Run: headless pygame with SDL's dummy video driver; simulated clock (each Clock.tick advances the game by its frame time, no real sleeping); random seed 0; keys injected as events and as key.get_pressed() state; mouse plan: one left click at the window centre at the start of phase 2, then a move to the lower-right quarter at the start of phase 3.
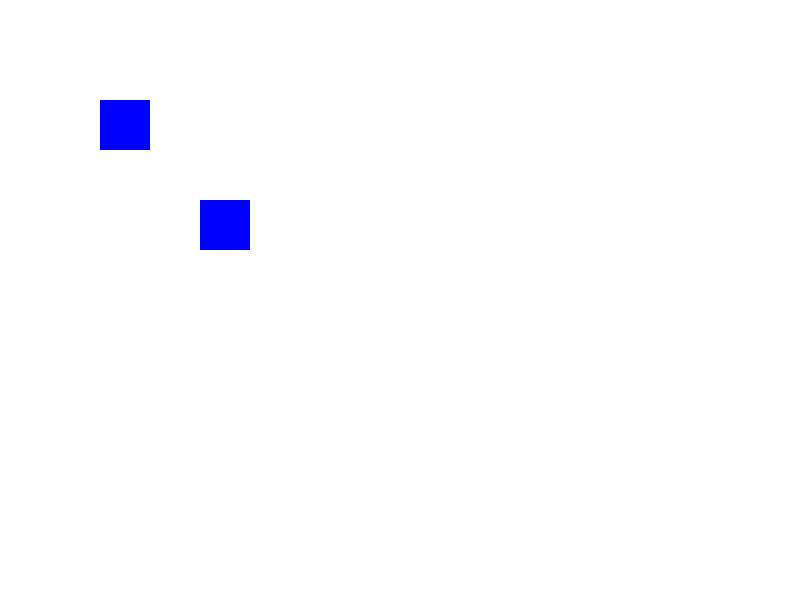
Frame 1 of 4 · flips 1–60 · no input
Frame 2 of 4 · flips 61–180 · clicked the window centre · tapped SPACE, RETURN · held RIGHT (→), D · screen unchanged from frame 1, image omitted
Frame 3 of 4 · flips 181–300 · moved the mouse to the lower-right quarter · held DOWN (↓), S · screen unchanged from frame 2, image omitted
Frame 4 of 4 · flips 301–420 · held LEFT (←), A, UP (↑), W · screen unchanged from frame 3, image omitted

The pygame program that drew these frames:

import pygame
import sys

# Initialize Pygame
pygame.init()

# Set up display
screen_width = 800
screen_height = 600
screen = pygame.display.set_mode((screen_width, screen_height))
pygame.display.set_caption("Draggable Sprites")

# Colors
white = (255, 255, 255)
blue = (0, 0, 255)

# Create a sprite class
class DraggableSprite(pygame.sprite.Sprite):
    def __init__(self, color, width, height, initial_position):
        super().__init__()
        self.image = pygame.Surface((width, height))
        self.image.fill(color)
        self.rect = self.image.get_rect()
        self.rect.topleft = initial_position
        self.dragging = False

    def update(self):
        if self.dragging:
            self.rect.center = pygame.mouse.get_pos()

# Create a sprite group
all_sprites = pygame.sprite.Group()

# Create draggable sprites and add them to the group
sprite1 = DraggableSprite(blue, 50, 50, (100, 100))
sprite2 = DraggableSprite(blue, 50, 50, (200, 200))
all_sprites.add(sprite1, sprite2)

# Main loop
running = True
while running:
    for event in pygame.event.get():
        if event.type == pygame.QUIT:
            running = False
        elif event.type == pygame.MOUSEBUTTONDOWN:
            for sprite in all_sprites:
                if sprite.rect.collidepoint(event.pos):
                    sprite.dragging = True
        elif event.type == pygame.MOUSEBUTTONUP:
            for sprite in all_sprites:
                sprite.dragging = False

    all_sprites.update()

    # Clear the screen
    screen.fill(white)

    # Draw sprites
    all_sprites.draw(screen)

    pygame.display.flip()

# Quit Pygame
pygame.quit()
sys.exit()
